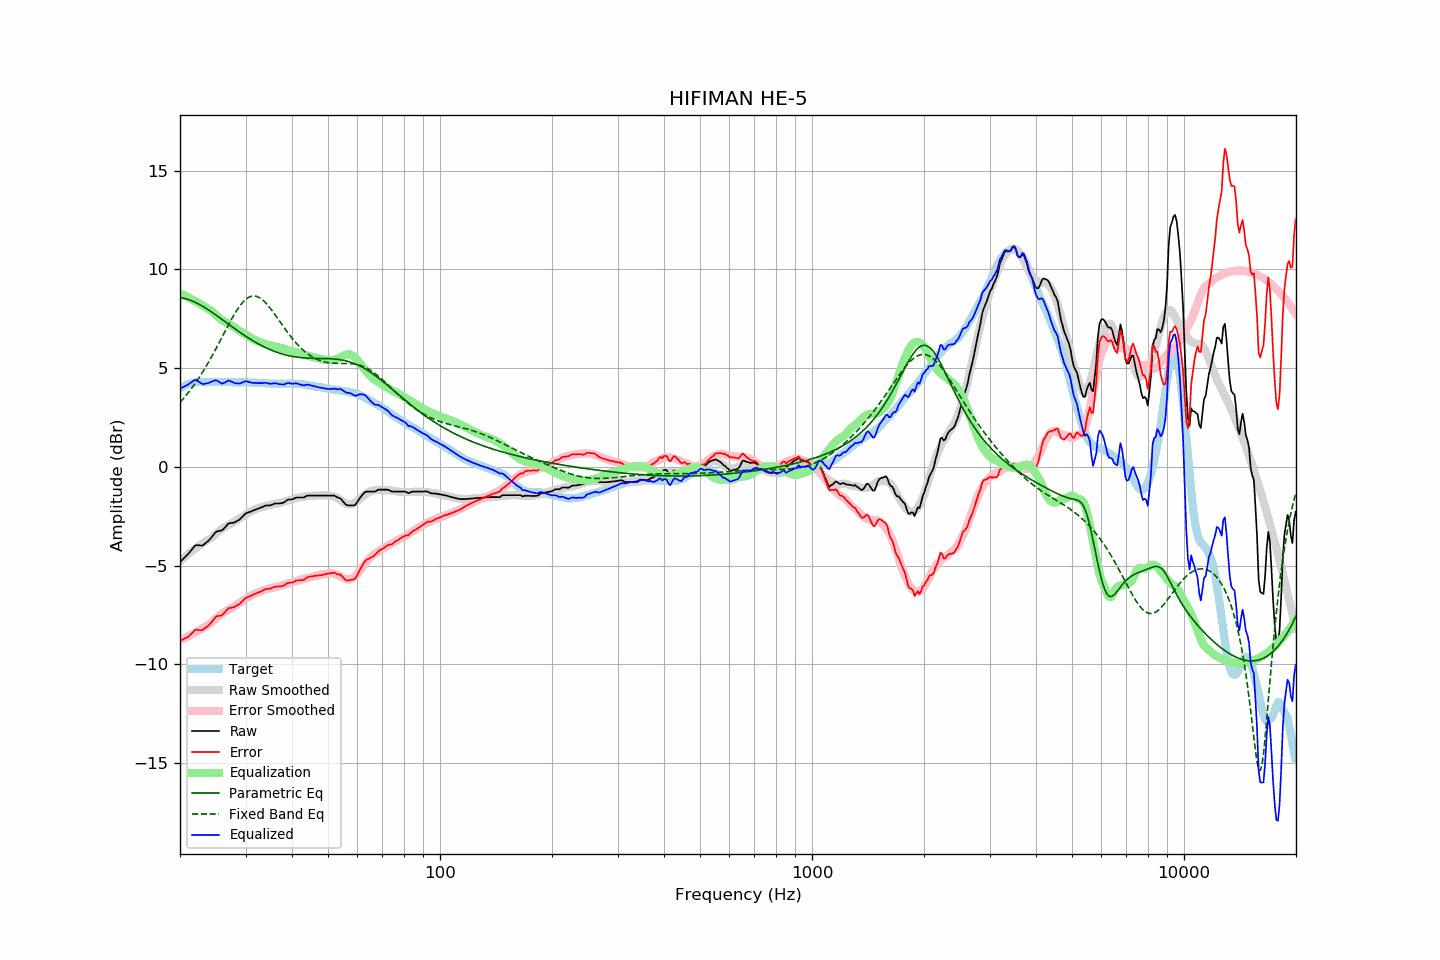

The data file committed next to this chart (first rows):
frequency, raw, error, smoothed, error_smoothed, equalization, parametric_eq, fixed_band_eq, equalized_raw, equalized_smoothed, target
20.00, -4.83, -8.80, -4.78, -8.78, 8.78, 8.57, 3.26, 3.96, 4.00, 3.97
20.20, -4.75, -8.77, -4.71, -8.75, 8.75, 8.56, 3.35, 4.00, 4.04, 4.02
20.40, -4.67, -8.74, -4.63, -8.71, 8.71, 8.55, 3.45, 4.04, 4.07, 4.07
20.61, -4.59, -8.69, -4.56, -8.67, 8.67, 8.53, 3.54, 4.08, 4.11, 4.10
20.81, -4.51, -8.66, -4.49, -8.63, 8.63, 8.50, 3.64, 4.13, 4.14, 4.15
21.02, -4.43, -8.62, -4.42, -8.59, 8.59, 8.48, 3.74, 4.16, 4.17, 4.19
21.23, -4.33, -8.54, -4.36, -8.55, 8.55, 8.45, 3.84, 4.22, 4.19, 4.21
21.44, -4.22, -8.46, -4.29, -8.50, 8.50, 8.42, 3.95, 4.28, 4.22, 4.23
21.66, -4.13, -8.38, -4.22, -8.46, 8.46, 8.39, 4.06, 4.33, 4.24, 4.25
21.87, -4.03, -8.29, -4.16, -8.42, 8.42, 8.35, 4.18, 4.39, 4.25, 4.26
22.09, -3.97, -8.25, -4.10, -8.37, 8.37, 8.31, 4.29, 4.40, 4.27, 4.28
22.31, -3.98, -8.27, -4.04, -8.32, 8.32, 8.27, 4.41, 4.35, 4.28, 4.29
22.54, -3.98, -8.27, -3.99, -8.28, 8.28, 8.23, 4.53, 4.30, 4.29, 4.29
22.76, -3.99, -8.28, -3.94, -8.23, 8.23, 8.18, 4.66, 4.25, 4.29, 4.29
22.99, -3.99, -8.27, -3.89, -8.18, 8.18, 8.14, 4.79, 4.20, 4.29, 4.28
23.22, -3.93, -8.21, -3.83, -8.13, 8.13, 8.09, 4.92, 4.20, 4.30, 4.28
23.45, -3.86, -8.14, -3.78, -8.08, 8.08, 8.04, 5.06, 4.22, 4.30, 4.28
23.69, -3.80, -8.09, -3.73, -8.03, 8.03, 7.99, 5.20, 4.23, 4.30, 4.29
23.92, -3.72, -8.02, -3.68, -7.98, 7.98, 7.93, 5.34, 4.25, 4.30, 4.29
24.16, -3.64, -7.93, -3.63, -7.92, 7.92, 7.88, 5.48, 4.29, 4.30, 4.29
24.40, -3.53, -7.84, -3.57, -7.86, 7.86, 7.82, 5.63, 4.33, 4.30, 4.30
24.65, -3.44, -7.73, -3.50, -7.79, 7.79, 7.77, 5.78, 4.36, 4.29, 4.29
24.89, -3.33, -7.62, -3.42, -7.72, 7.72, 7.71, 5.93, 4.39, 4.29, 4.29
25.14, -3.28, -7.57, -3.35, -7.64, 7.64, 7.65, 6.08, 4.37, 4.30, 4.29
25.39, -3.26, -7.56, -3.27, -7.57, 7.57, 7.59, 6.23, 4.31, 4.30, 4.30
25.65, -3.24, -7.54, -3.21, -7.50, 7.50, 7.53, 6.39, 4.27, 4.30, 4.30
25.91, -3.23, -7.52, -3.15, -7.44, 7.44, 7.48, 6.55, 4.22, 4.30, 4.29
26.16, -3.15, -7.45, -3.09, -7.39, 7.39, 7.42, 6.70, 4.24, 4.30, 4.29
26.43, -3.07, -7.36, -3.05, -7.34, 7.34, 7.36, 6.86, 4.27, 4.29, 4.29
26.69, -2.98, -7.27, -3.00, -7.30, 7.30, 7.30, 7.02, 4.32, 4.29, 4.29
26.96, -2.88, -7.17, -2.96, -7.25, 7.25, 7.24, 7.17, 4.38, 4.29, 4.29
27.23, -2.86, -7.15, -2.92, -7.21, 7.21, 7.18, 7.32, 4.35, 4.29, 4.29
27.50, -2.85, -7.14, -2.87, -7.16, 7.16, 7.12, 7.47, 4.32, 4.29, 4.29
27.77, -2.84, -7.12, -2.83, -7.11, 7.11, 7.06, 7.61, 4.28, 4.29, 4.28
28.05, -2.82, -7.10, -2.77, -7.06, 7.06, 7.00, 7.75, 4.24, 4.28, 4.28
28.33, -2.77, -7.04, -2.72, -7.00, 7.00, 6.94, 7.88, 4.23, 4.28, 4.27
28.62, -2.72, -6.99, -2.66, -6.94, 6.94, 6.89, 8.01, 4.23, 4.28, 4.27
28.90, -2.68, -6.96, -2.61, -6.89, 6.89, 6.83, 8.13, 4.22, 4.28, 4.28
29.19, -2.60, -6.87, -2.56, -6.84, 6.84, 6.77, 8.23, 4.25, 4.28, 4.27
29.48, -2.52, -6.80, -2.52, -6.79, 6.79, 6.72, 8.33, 4.28, 4.28, 4.28
29.78, -2.43, -6.70, -2.47, -6.75, 6.75, 6.66, 8.41, 4.32, 4.28, 4.27
30.08, -2.36, -6.64, -2.42, -6.70, 6.70, 6.61, 8.49, 4.34, 4.27, 4.28
30.38, -2.33, -6.60, -2.37, -6.64, 6.64, 6.56, 8.55, 4.32, 4.27, 4.27
30.68, -2.30, -6.57, -2.32, -6.59, 6.59, 6.50, 8.60, 4.29, 4.27, 4.27
30.99, -2.27, -6.54, -2.27, -6.54, 6.54, 6.45, 8.63, 4.27, 4.27, 4.27
31.30, -2.24, -6.50, -2.22, -6.49, 6.49, 6.40, 8.65, 4.26, 4.27, 4.26
31.61, -2.20, -6.46, -2.19, -6.45, 6.45, 6.36, 8.65, 4.25, 4.26, 4.26
31.93, -2.17, -6.43, -2.15, -6.41, 6.41, 6.31, 8.64, 4.24, 4.26, 4.26
32.24, -2.14, -6.39, -2.12, -6.38, 6.38, 6.26, 8.62, 4.24, 4.26, 4.25
32.57, -2.11, -6.36, -2.09, -6.35, 6.35, 6.22, 8.59, 4.24, 4.25, 4.25
32.89, -2.08, -6.33, -2.07, -6.32, 6.32, 6.17, 8.54, 4.24, 4.25, 4.25
33.22, -2.05, -6.29, -2.04, -6.29, 6.29, 6.13, 8.48, 4.24, 4.24, 4.24
33.55, -2.01, -6.25, -2.02, -6.26, 6.26, 6.09, 8.41, 4.25, 4.24, 4.24
33.89, -1.97, -6.20, -1.99, -6.23, 6.23, 6.05, 8.33, 4.26, 4.23, 4.23
34.23, -1.96, -6.19, -1.97, -6.20, 6.20, 6.01, 8.24, 4.25, 4.23, 4.23
34.57, -1.96, -6.18, -1.95, -6.18, 6.18, 5.97, 8.15, 4.22, 4.23, 4.22
34.92, -1.96, -6.18, -1.94, -6.16, 6.16, 5.94, 8.05, 4.20, 4.22, 4.22
35.27, -1.93, -6.14, -1.92, -6.14, 6.14, 5.90, 7.94, 4.21, 4.22, 4.21
35.62, -1.90, -6.11, -1.90, -6.12, 6.12, 5.87, 7.83, 4.22, 4.22, 4.21
35.97, -1.86, -6.07, -1.88, -6.10, 6.10, 5.84, 7.72, 4.24, 4.21, 4.21
... 635 more rows
